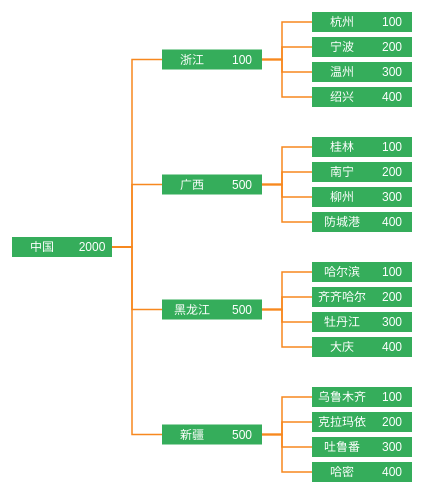
D3 v3 page, settled after 360 driven frames (6 s of simulated time); the page loaded 1 data file(s).


        var width = 500,
            height = 500;

        var cluster = d3.layout.tree()
        .size([width, height - 200]);

        var diagonal = d3.svg.diagonal()
            .projection(function(d) {
                return [d.y, d.x];
            });

        var svg = d3.select("body").append("svg")
            .attr("width", width)
            .attr("height", height)
            .append("g")
            .attr("transform", "translate(40,0)");

        d3.json("./js/demo3-data.json", function(error, root) {
          var nodes = cluster.nodes(root);
          var links = cluster.links(nodes);
          var link = svg.selectAll(".link")
              .data(links)
              .enter()
              .append("path")
              .attr("class", "link")
              .attr("d", function(d){
                return "M"+d.source.y+" "+d.source.x+
                "L"+(d.source.y+120)+" "+d.source.x+
                " L"+(d.source.y+120)+" "+d.target.x+" L"+
                d.target.y+" "+d.target.x;

              })
              .attr("style",function(){
                return "stroke:#F7881F"
              });

          var node = svg.selectAll(".node")
              .data(nodes)
              .enter()
              .append("g")
              .attr("class", "node")
              .attr("transform", function(d) {
                return "translate(" + d.y + "," + (d.x+ -10) + ")";
              })

          node.append("rect")
            .attr("width",100)
            .attr("height",20)
            .attr("x",0)
            .attr("y",0)
            .attr("style","fill:#35AD5B;");

          node.append("text")
              .attr("dx", function(d) {
                return 30;
              })
              .attr("dy", 14)
              .style("text-anchor", function(d) {
                return "middle";
              })
              .style("fill","#fff")
              .text(function(d) { return d.name; });

           node.append("text")
              .attr("dx", function(d) {
                return 80;
              })
              .attr("dy", 14)
              .style("text-anchor", function(d) {
                return "middle";
              })
              .style("fill","#fff")
              .text(function(d) { return d.number; });
        });
    

### data: js/demo3-data.json
{
 "name": "中国",
 "number": "2000",
 "children": [
  {
   "name": "浙江",
   "number": "100",
   "children": [
    "{... 2 keys}",
    "{... 2 keys}",
    "{... 2 keys}",
    "{... 2 keys}"
   ]
  },
  {
   "name": "广西",
   "number": "500",
   "children": [
    "{... 2 keys}",
    "{... 2 keys}",
    "{... 2 keys}",
    "{... 2 keys}"
   ]
  },
  {
   "name": "黑龙江",
   "number": "500",
   "children": [
    "{... 2 keys}",
    "{... 2 keys}",
    "{... 2 keys}",
    "{... 2 keys}"
   ]
  },
  {
   "name": "新疆",
   "number": "500",
   "children": [
    "{... 2 keys}",
    "{... 2 keys}",
    "{... 2 keys}",
    "{... 2 keys}"
   ]
  }
 ]
}